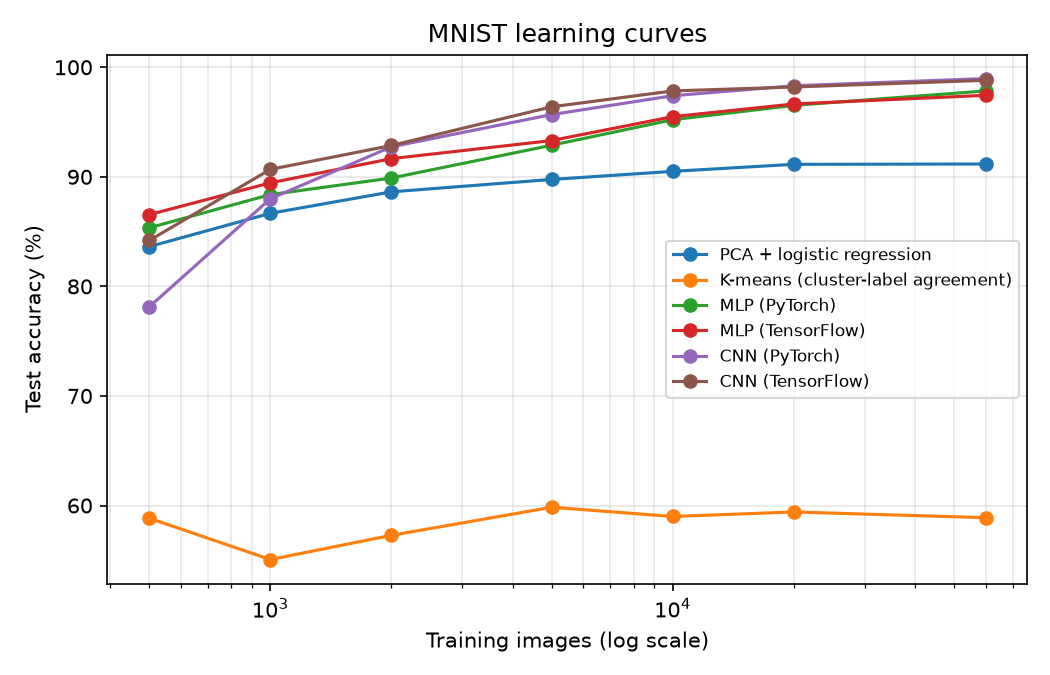

Values plotted in this chart, from the file beside it:
model, train_size, accuracy, seconds
logreg, 500, 0.8363, 0.2
logreg, 1000, 0.8667, 0.1
logreg, 2000, 0.8863, 0.1
logreg, 5000, 0.8976, 0.2
logreg, 10000, 0.905, 0.4
logreg, 20000, 0.9114, 1.2
logreg, 60000, 0.9117, 2.8
kmeans, 500, 0.5884, 0.2
kmeans, 1000, 0.5507, 0.2
kmeans, 2000, 0.5728, 0.3
kmeans, 5000, 0.5984, 0.6
kmeans, 10000, 0.59, 0.8
kmeans, 20000, 0.5941, 1.4
kmeans, 60000, 0.5889, 3.5
mlp_torch, 500, 0.8535, 0.6
mlp_torch, 1000, 0.8838, 0.8
mlp_torch, 2000, 0.8989, 1.1
mlp_torch, 5000, 0.9288, 2.2
mlp_torch, 10000, 0.9521, 4.0
mlp_torch, 20000, 0.9652, 7.7
mlp_torch, 60000, 0.9784, 22.4
mlp_tf, 500, 0.8655, 7.1
mlp_tf, 1000, 0.8945, 7.6
mlp_tf, 2000, 0.9166, 7.3
mlp_tf, 5000, 0.9331, 8.2
mlp_tf, 10000, 0.9549, 11.0
mlp_tf, 20000, 0.9665, 17.5
mlp_tf, 60000, 0.9744, 40.0
cnn_torch, 500, 0.7813, 3.2
cnn_torch, 1000, 0.88, 4.6
cnn_torch, 2000, 0.9274, 6.6
cnn_torch, 5000, 0.9568, 13.2
cnn_torch, 10000, 0.974, 24.6
cnn_torch, 20000, 0.9831, 42.4
cnn_torch, 60000, 0.9897, 137.1
cnn_tf, 500, 0.8419, 10.1
cnn_tf, 1000, 0.9068, 9.6
cnn_tf, 2000, 0.9286, 10.1
cnn_tf, 5000, 0.9639, 13.7
cnn_tf, 10000, 0.9784, 21.1
cnn_tf, 20000, 0.982, 27.5
cnn_tf, 60000, 0.9881, 68.4
